Labelled photos from "01_Dataset", an image-classification folder in mithunaradya/ArecaNut_GUI. The possible labels are: ripe, unripe.

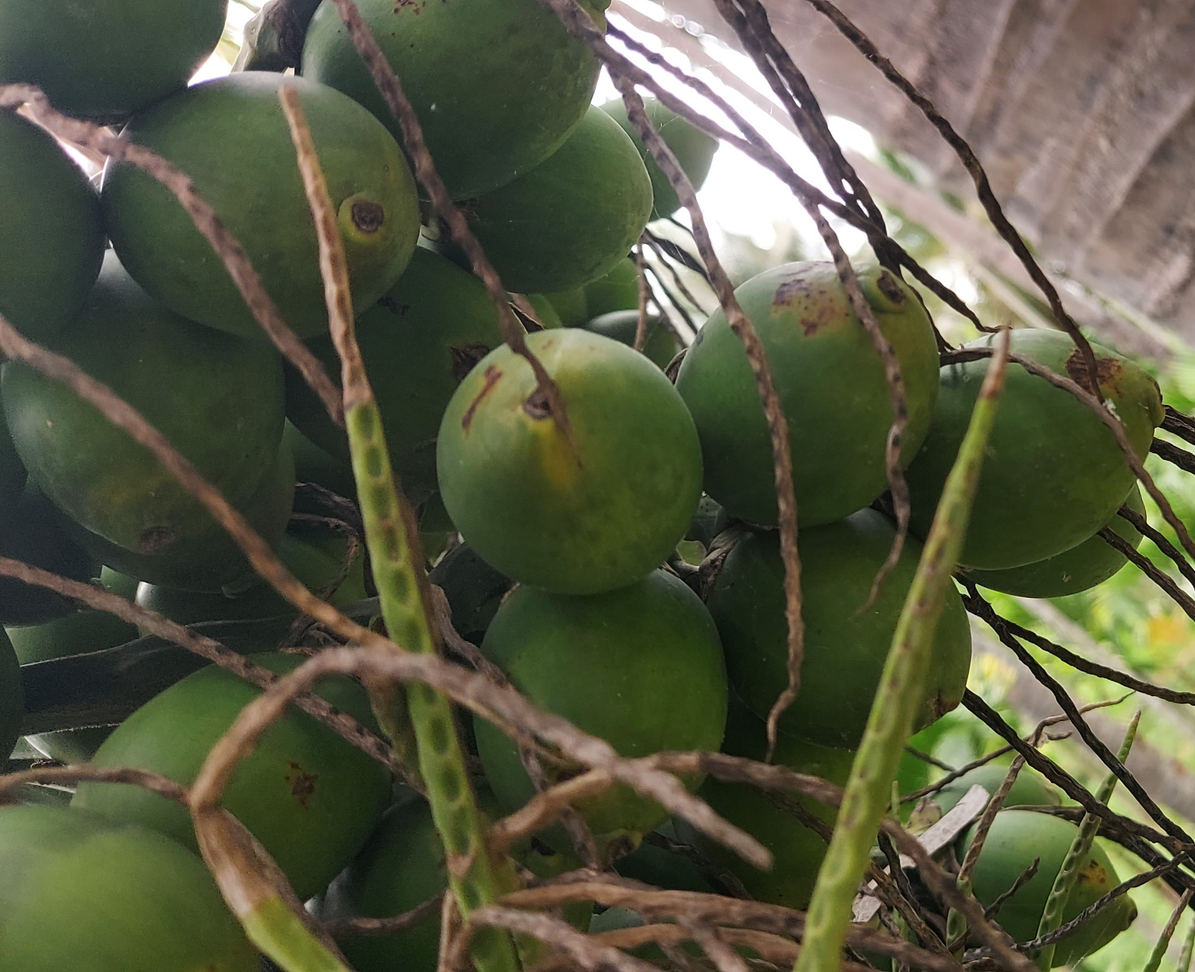
Label: unripe

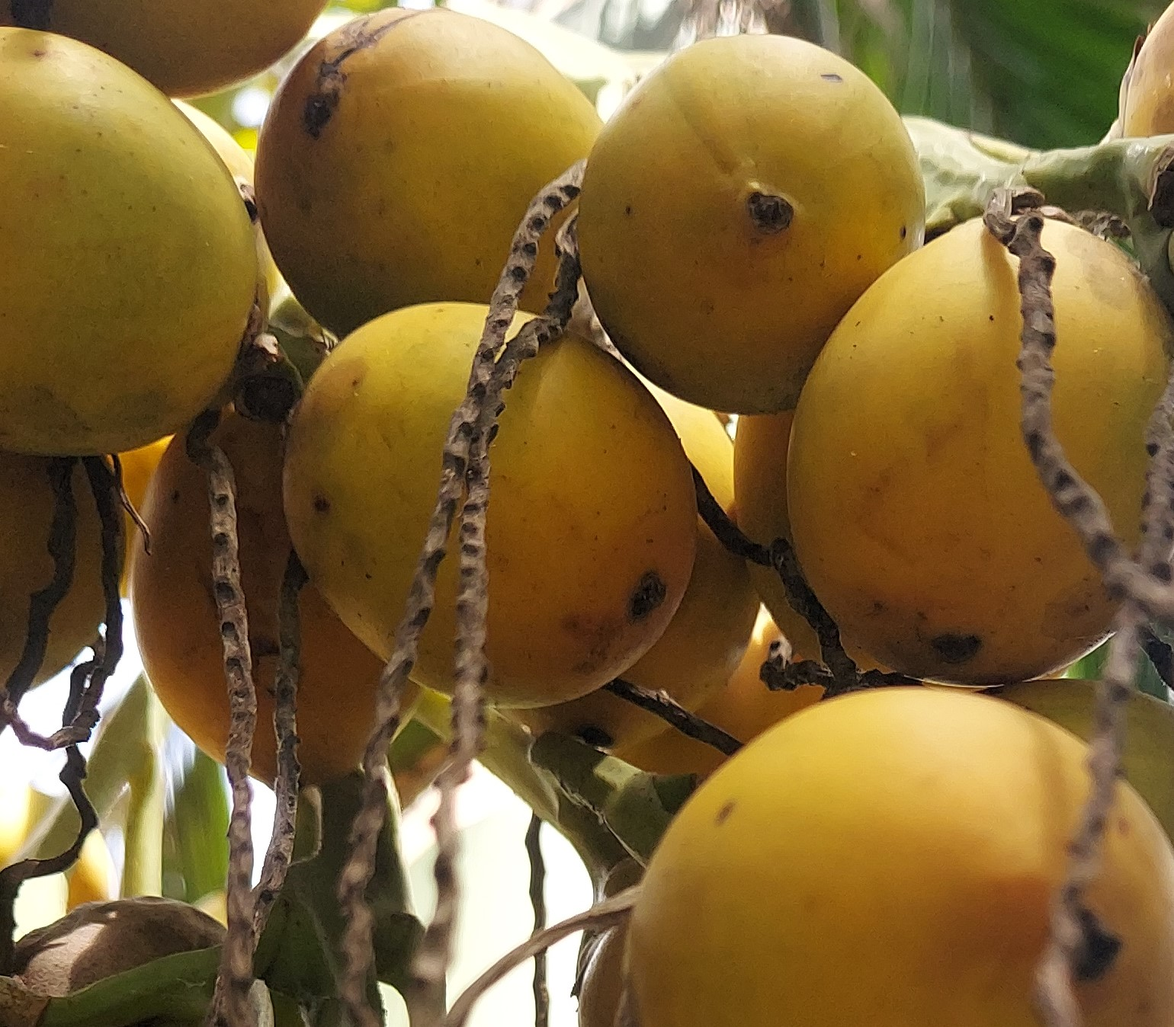
Label: ripe

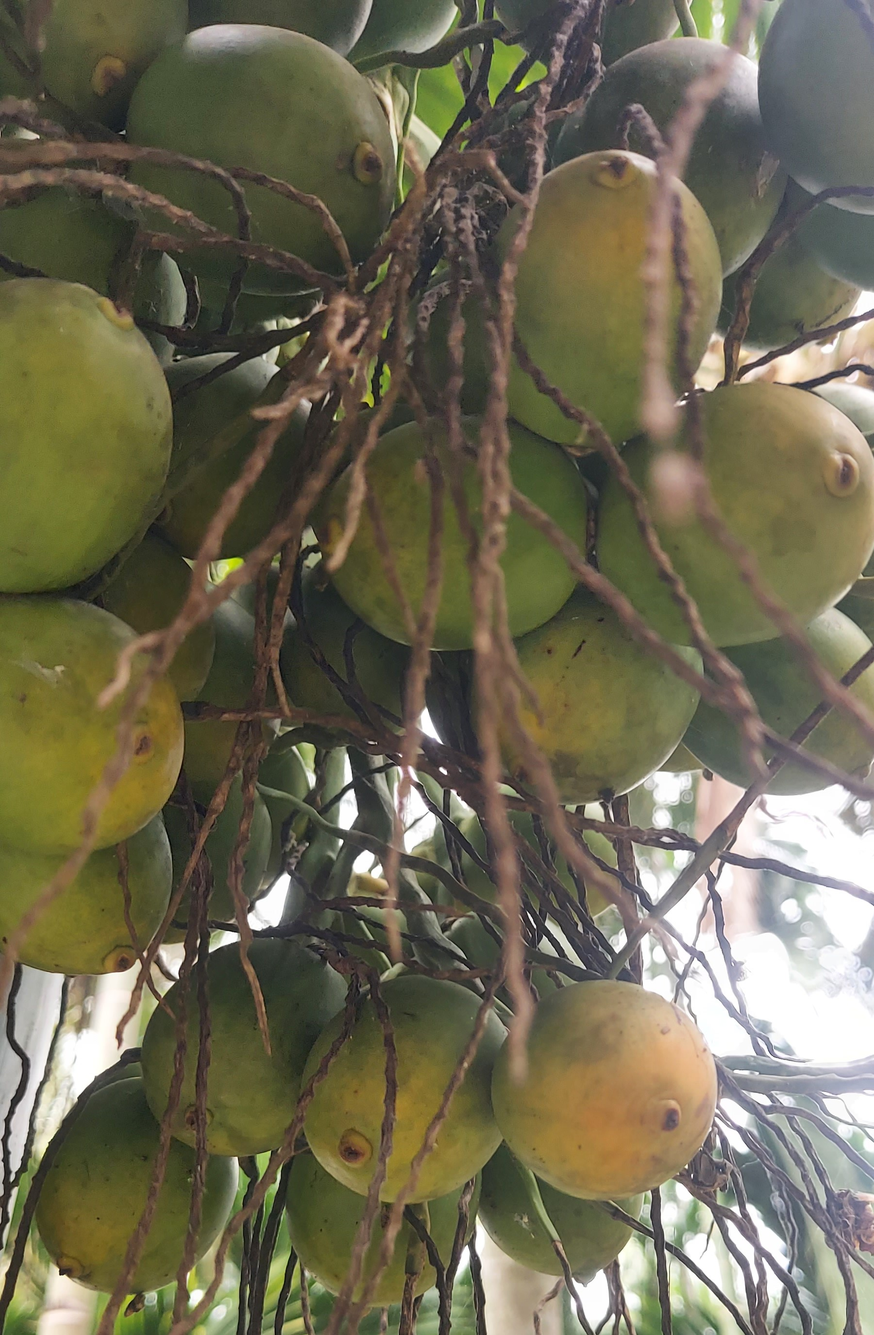
Label: unripe

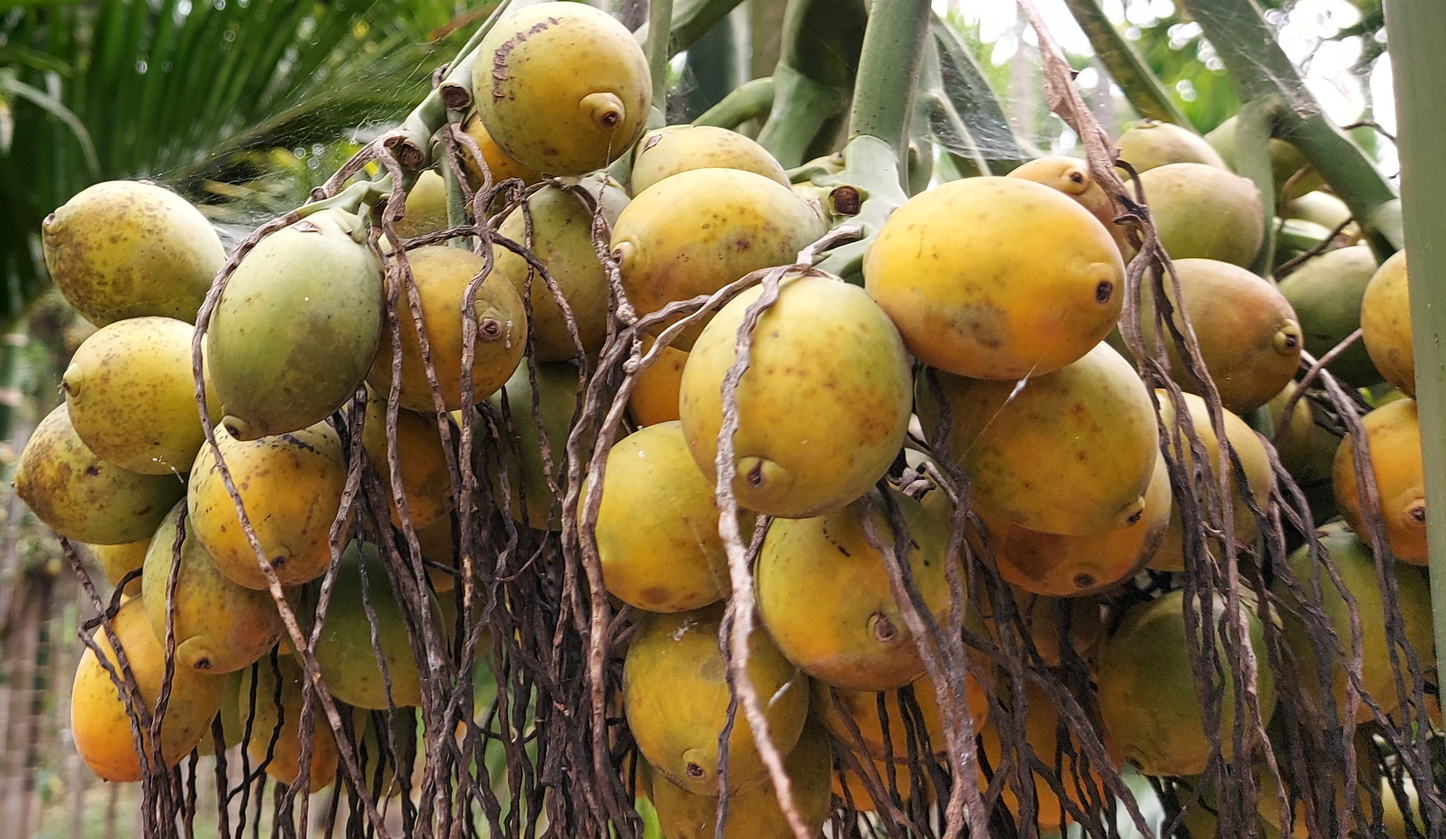
Label: ripe

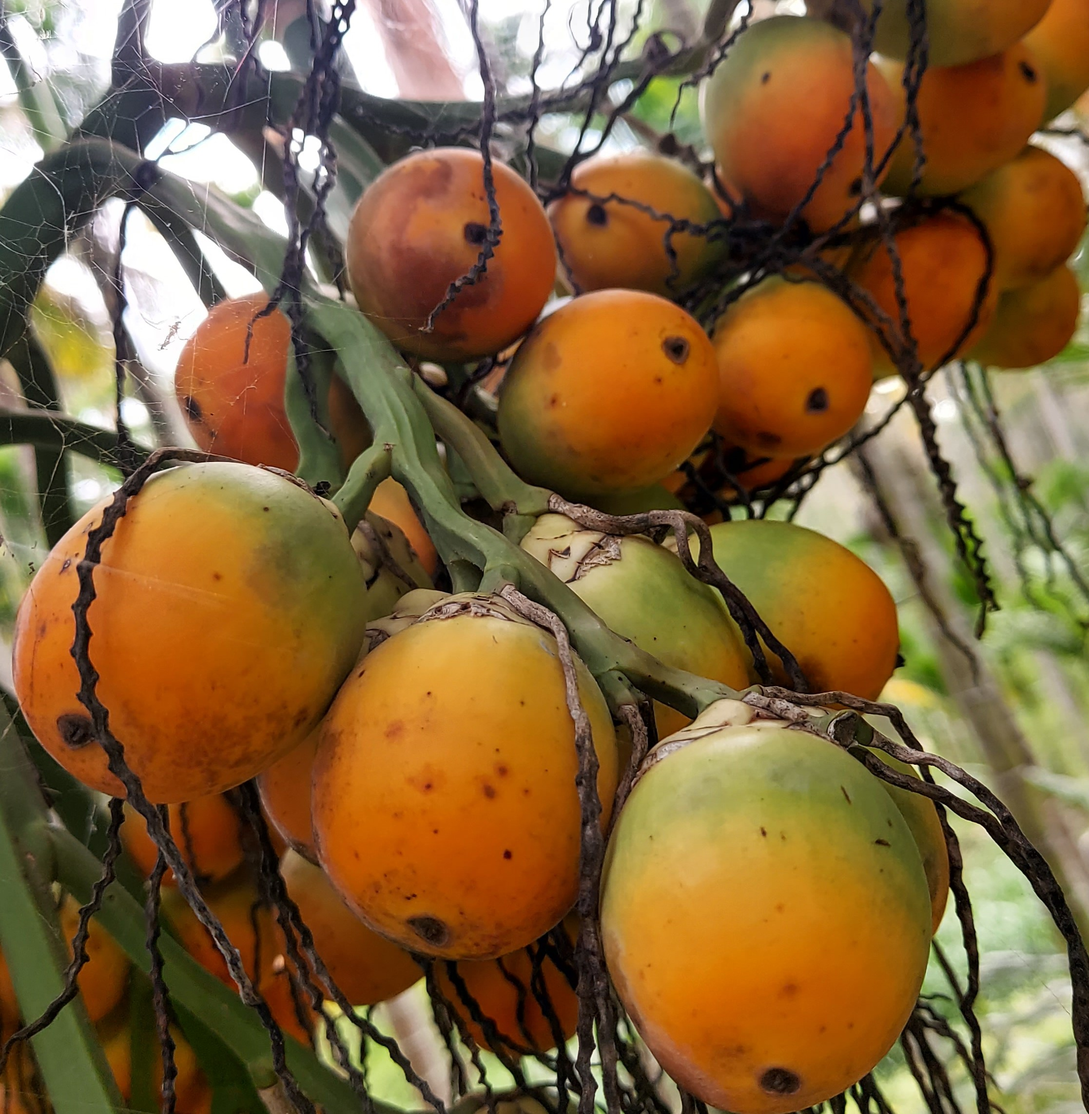
Label: ripe

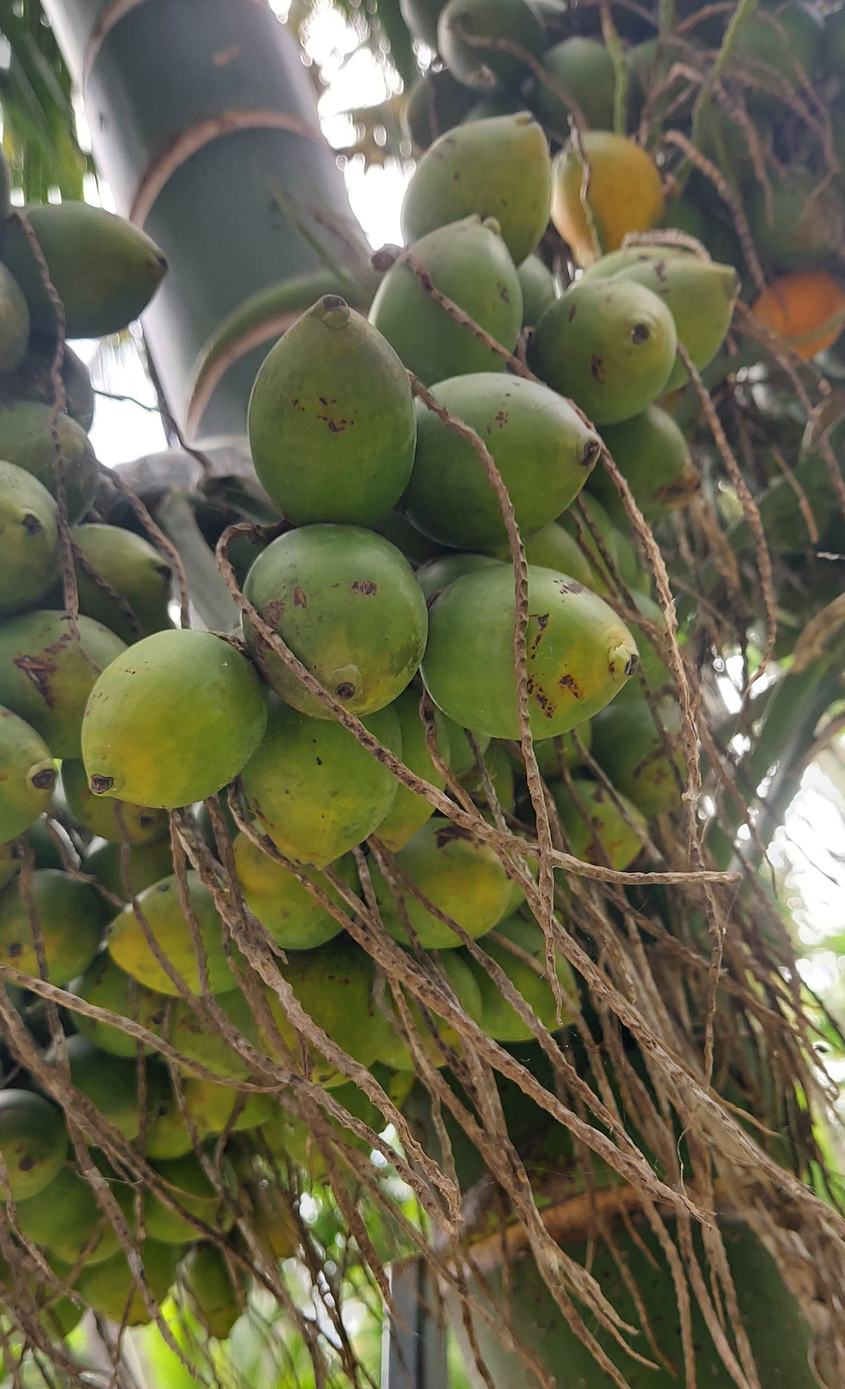
Label: unripe
